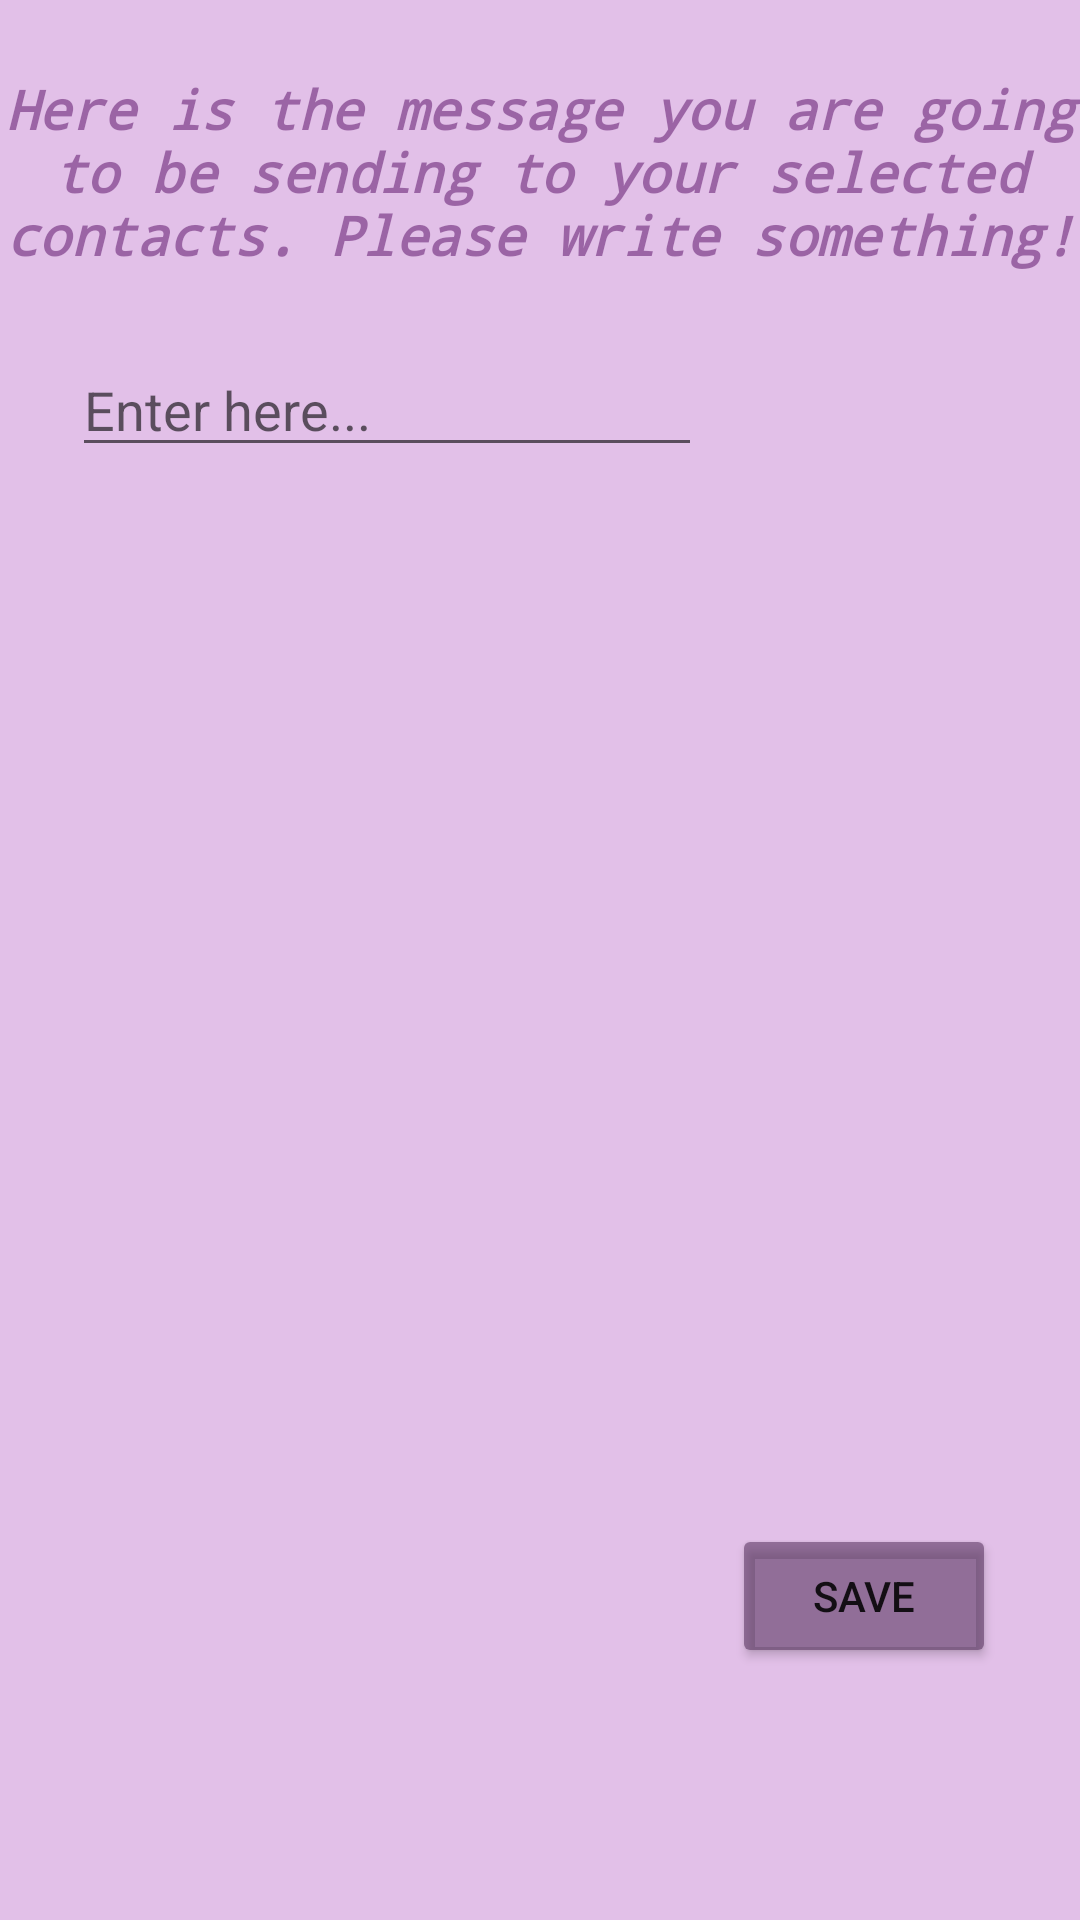

Reconstruct the res/layout file that produces this screen, plus the resources it refers to.
<!-- AndroidManifest.xml: application theme Theme.Lasai -->
<!-- res/layout/fragment_message.xml -->
<?xml version="1.0" encoding="utf-8"?>
<androidx.constraintlayout.widget.ConstraintLayout xmlns:android="http://schemas.android.com/apk/res/android"
    xmlns:app="http://schemas.android.com/apk/res-auto"
    xmlns:tools="http://schemas.android.com/tools"
    android:layout_width="match_parent"
    android:layout_height="match_parent"
    android:background="#E2C0E8">

    <EditText
        android:id="@+id/editText_message"
        android:layout_width="0dp"
        android:layout_height="wrap_content"
        android:layout_marginStart="24dp"
        android:layout_marginTop="24dp"
        android:ems="10"
        android:hint="Enter here..."
        android:inputType="textPersonName"
        android:selectAllOnFocus="true"
        android:textColor="#FFFFFF"
        app:layout_constraintStart_toStartOf="parent"
        app:layout_constraintTop_toBottomOf="@+id/textView_message" />

    <TextView
        android:id="@+id/textView_message"
        android:layout_width="wrap_content"
        android:layout_height="wrap_content"
        android:layout_marginTop="24dp"
        android:fontFamily="monospace"
        android:text="Here is the message you are going to be sending to your selected contacts. Please write something!"
        android:textAlignment="center"
        android:textColor="#AB783783"
        android:textSize="18sp"
        android:textStyle="bold|italic"
        app:layout_constraintStart_toStartOf="parent"
        app:layout_constraintTop_toTopOf="parent" />

    <Button
        android:id="@+id/button_message"
        android:layout_width="wrap_content"
        android:layout_height="wrap_content"
        android:layout_marginEnd="28dp"
        android:layout_marginBottom="84dp"
        android:backgroundTint="#8B502B57"
        android:text="SAVE"
        app:layout_constraintBottom_toBottomOf="parent"
        app:layout_constraintEnd_toEndOf="parent" />
</androidx.constraintlayout.widget.ConstraintLayout>
<!-- resources referenced by this layout -->
<resources>
  <style name="Theme.Lasai" parent="Theme.AppCompat.Light.NoActionBar">
          
          <item name="colorPrimary">@color/purple_500</item>
          <item name="colorPrimaryVariant">@color/purple_700</item>
          <item name="colorOnPrimary">@color/white</item>
          
          <item name="colorSecondary">@color/teal_200</item>
          <item name="colorSecondaryVariant">@color/teal_700</item>
          <item name="colorOnSecondary">@color/black</item>
          
          <item name="android:statusBarColor" tools:targetApi="l">?attr/colorPrimaryVariant</item>
          
      </style>
  <!-- not gathered from this repository: default colours our renderer supplied (Android Studio template values) -->
  <color name="purple_500">#FF6200EE</color>
  <color name="purple_700">#FF3700B3</color>
  <color name="teal_200">#FF03DAC5</color>
  <color name="teal_700">#FF018786</color>
  <color name="black">#FF000000</color>
  <color name="white">#FFFFFFFF</color>
</resources>
